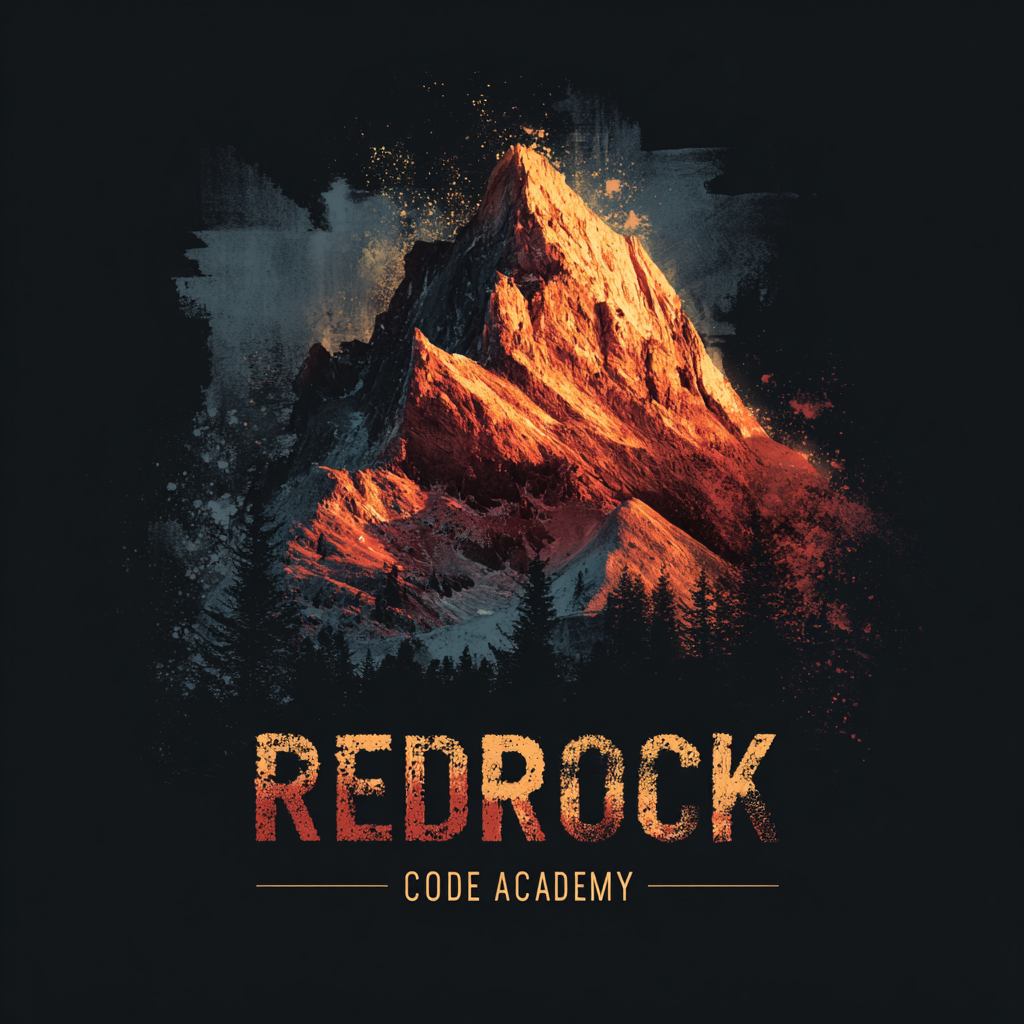
Generation parameters embedded in this image by Midjourney (PNG 'Description' text chunk):
logo of the word "REDROCK" or "Red Rock Code Academy" featuring a mountainous font which comes to life with red and orange and yellow tones, and some contrasting highlights --v 7 Job ID: 0c85fffd-fc04-4ff3-91e7-073e058aa77e